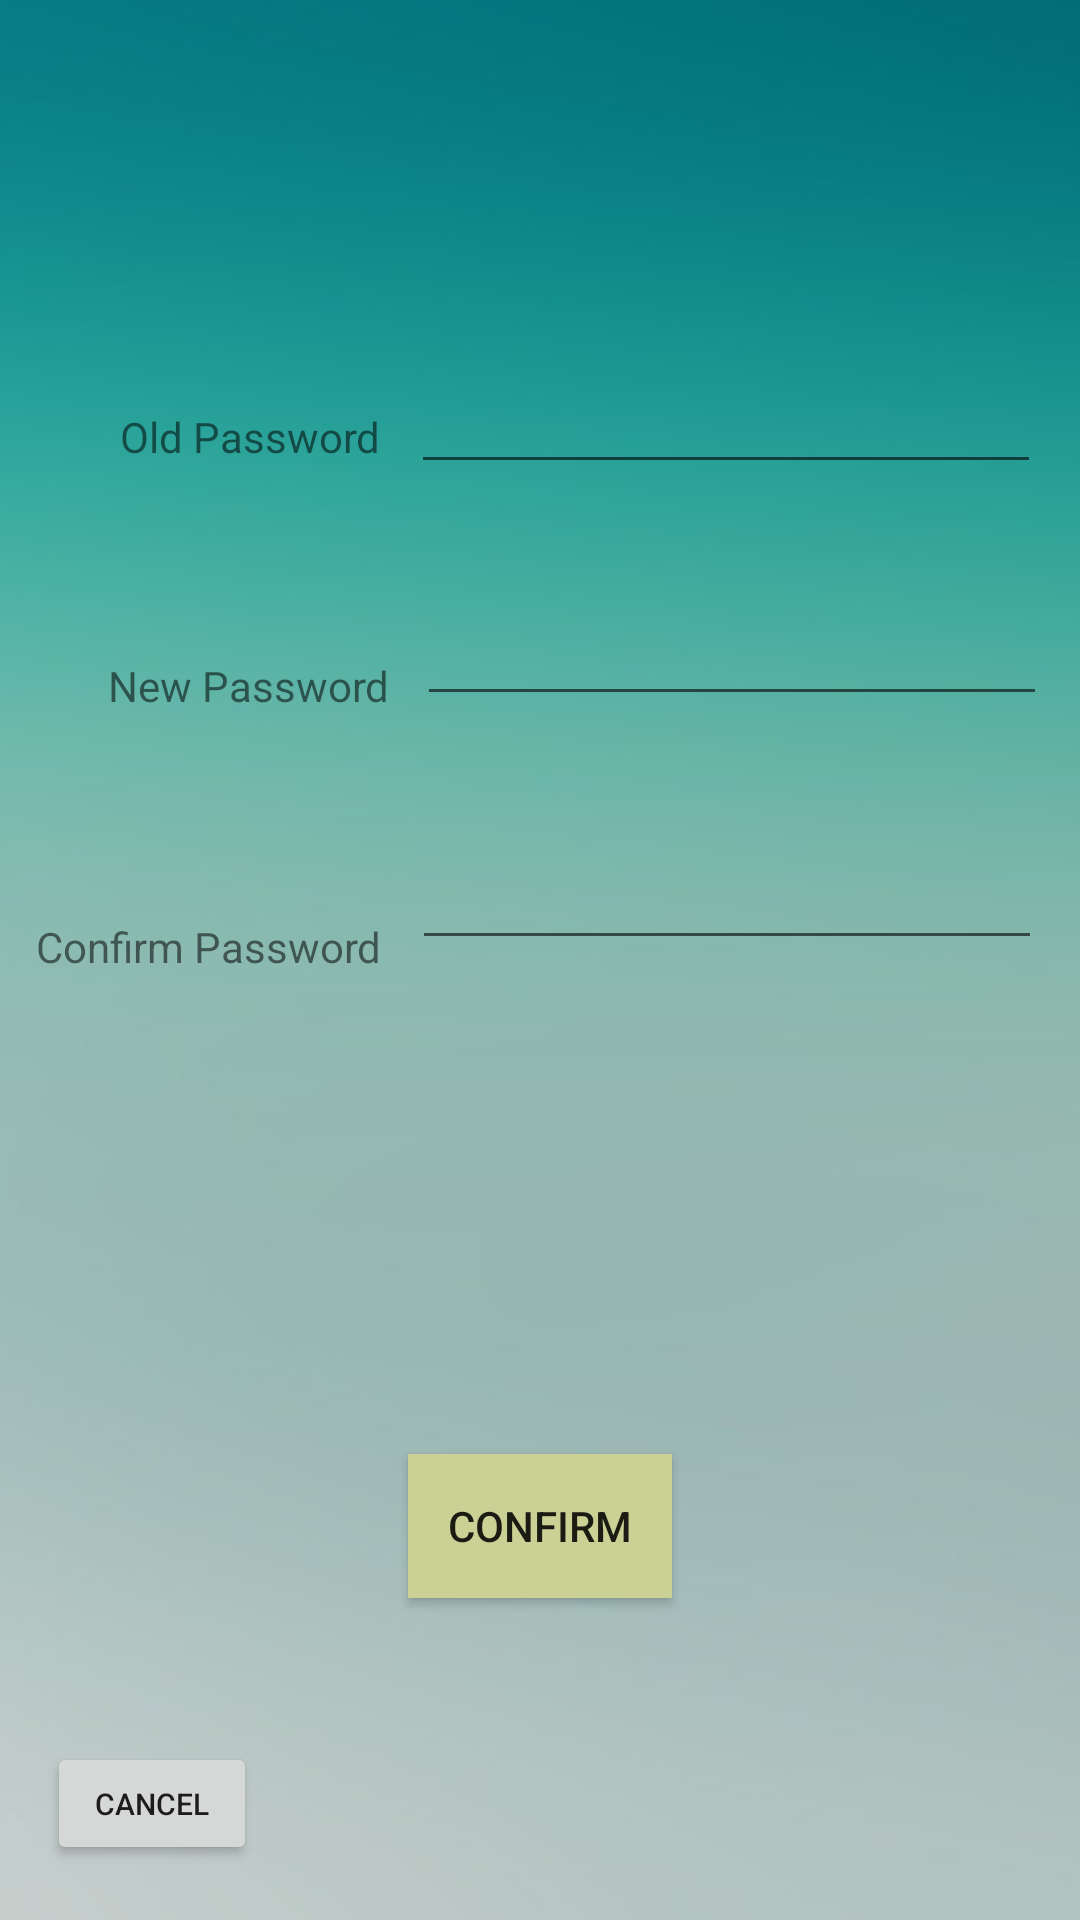

The Android layout XML behind this screen, and the referenced resources:
<!-- AndroidManifest.xml: application theme AppTheme -->
<!-- res/layout/activity_settings.xml -->
<?xml version="1.0" encoding="utf-8"?>
<android.support.constraint.ConstraintLayout xmlns:android="http://schemas.android.com/apk/res/android"
    xmlns:app="http://schemas.android.com/apk/res-auto"
    xmlns:tools="http://schemas.android.com/tools"
    android:layout_width="match_parent"
    android:layout_height="match_parent"
    android:background="@drawable/blue"
    tools:context=".Settings">

    <TextView
        android:id="@+id/textView2"
        android:layout_width="wrap_content"
        android:layout_height="wrap_content"
        android:layout_marginStart="40dp"
        android:layout_marginTop="136dp"
        android:text="Old Password"
        app:layout_constraintStart_toStartOf="parent"
        app:layout_constraintTop_toTopOf="parent" />

    <TextView
        android:id="@+id/textView4"
        android:layout_width="wrap_content"
        android:layout_height="0dp"
        android:layout_marginStart="36dp"
        android:layout_marginTop="64dp"
        android:text="New Password"
        app:layout_constraintStart_toStartOf="parent"
        app:layout_constraintTop_toBottomOf="@+id/textView2" />

    <TextView
        android:id="@+id/textView5"
        android:layout_width="wrap_content"
        android:layout_height="17dp"
        android:layout_marginStart="12dp"
        android:layout_marginTop="68dp"
        android:layout_marginBottom="8dp"
        android:text="Confirm Password"
        app:layout_constraintBottom_toBottomOf="parent"
        app:layout_constraintStart_toStartOf="parent"
        app:layout_constraintTop_toBottomOf="@+id/textView4"
        app:layout_constraintVertical_bias="0.0" />

    <EditText
        android:id="@+id/editText"
        android:layout_width="wrap_content"
        android:layout_height="wrap_content"
        android:layout_marginStart="8dp"
        android:layout_marginTop="120dp"
        android:layout_marginEnd="8dp"
        android:ems="10"
        android:inputType="textPassword"
        app:layout_constraintEnd_toEndOf="parent"
        app:layout_constraintHorizontal_bias="0.307"
        app:layout_constraintStart_toEndOf="@+id/textView2"
        app:layout_constraintTop_toTopOf="parent" />

    <EditText
        android:id="@+id/editText2"
        android:layout_width="wrap_content"
        android:layout_height="wrap_content"
        android:layout_marginStart="8dp"
        android:layout_marginTop="36dp"
        android:layout_marginEnd="8dp"
        android:ems="10"
        android:inputType="textPassword"
        app:layout_constraintEnd_toEndOf="parent"
        app:layout_constraintHorizontal_bias="0.25"
        app:layout_constraintStart_toEndOf="@+id/textView4"
        app:layout_constraintTop_toBottomOf="@+id/editText" />

    <EditText
        android:id="@+id/editText3"
        android:layout_width="wrap_content"
        android:layout_height="wrap_content"
        android:layout_marginStart="8dp"
        android:layout_marginTop="40dp"
        android:layout_marginEnd="8dp"
        android:layout_marginBottom="8dp"
        android:ems="10"
        android:inputType="textPassword"
        app:layout_constraintBottom_toBottomOf="parent"
        app:layout_constraintEnd_toEndOf="parent"
        app:layout_constraintHorizontal_bias="0.307"
        app:layout_constraintStart_toEndOf="@+id/textView5"
        app:layout_constraintTop_toBottomOf="@+id/editText2"
        app:layout_constraintVertical_bias="0.0" />

    <Button
        android:id="@+id/button2"
        android:layout_width="70dp"
        android:layout_height="41dp"
        android:layout_marginStart="12dp"
        android:layout_marginTop="8dp"
        android:layout_marginEnd="8dp"
        android:layout_marginBottom="8dp"
        android:onClick="goToHome"
        android:text="Cancel"
        android:textSize="10sp"
        app:layout_constraintBottom_toBottomOf="parent"
        app:layout_constraintEnd_toEndOf="parent"
        app:layout_constraintHorizontal_bias="0.013"
        app:layout_constraintStart_toStartOf="parent"
        app:layout_constraintTop_toTopOf="parent"
        app:layout_constraintVertical_bias="0.982" />

    <Button
        android:id="@+id/buttonConfirm"
        android:layout_width="wrap_content"
        android:layout_height="wrap_content"
        android:layout_marginStart="8dp"
        android:layout_marginEnd="8dp"
        android:layout_marginBottom="8dp"
        android:text="Confirm"
        android:background="@color/colorAccent"
        app:layout_constraintBottom_toBottomOf="parent"
        app:layout_constraintEnd_toEndOf="parent"
        app:layout_constraintStart_toStartOf="parent"
        app:layout_constraintTop_toTopOf="parent"
        app:layout_constraintVertical_bias="0.83" />
</android.support.constraint.ConstraintLayout>
<!-- resources referenced by this layout -->
<resources>
  <color name="colorAccent">#cbd094</color>
  <!-- drawable blue: jpg bitmap (drawable, 14668 bytes) -->
</resources>
